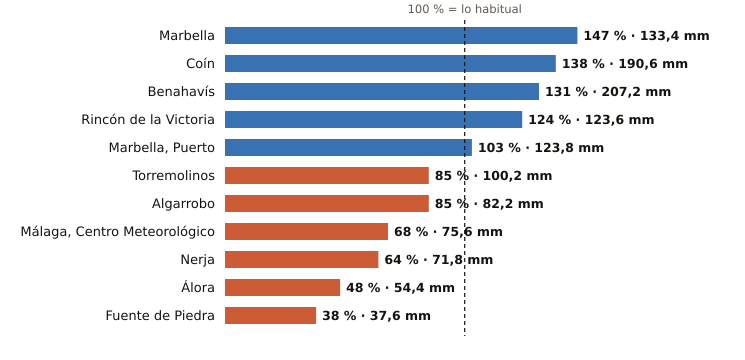

The data file committed next to this chart (first rows):
estacion, provincia, indicativo, mm_otono, referencia_mm, pct, periodo_referencia, hasta, hora
Marbella, Málaga, 6083X, 133.4, 90.9, 147, 2009-2024, 2026-11-13, 9
Coín, Málaga, 6143X, 190.6, 137.9, 138, 2003-2025, 2026-11-13, 8
Benahavís, Málaga, 6069X, 207.2, 158.7, 131, 2005-2025, 2026-11-13, 9
Rincón de la Victoria, Málaga, 6175X, 123.6, 100.0, 124, 2006-2025, 2026-11-13, 7
Marbella, Puerto, Málaga, 6076X, 123.8, 120.2, 103, 2003-2025, 2026-11-13, 8
Torremolinos, Málaga, 6088X, 100.2, 117.5, 85, 2008-2025, 2026-11-13, 8
Algarrobo, Málaga, 6201X, 82.2, 96.8, 85, 2003-2025, 2026-11-13, 8
Málaga, Centro Meteorológico, Málaga, 6156X, 75.6, 111.4, 68, 1991-2020, 2026-11-13, 9
Nerja, Málaga, 6213X, 71.8, 113.0, 64, 2003-2025, 2026-11-13, 8
Álora, Málaga, 6127X, 54.4, 114.5, 48, 2008-2025, 2026-11-13, 8
Fuente de Piedra, Málaga, 6375X, 37.6, 98.6, 38, 2009-2025, 2026-11-13, 8
